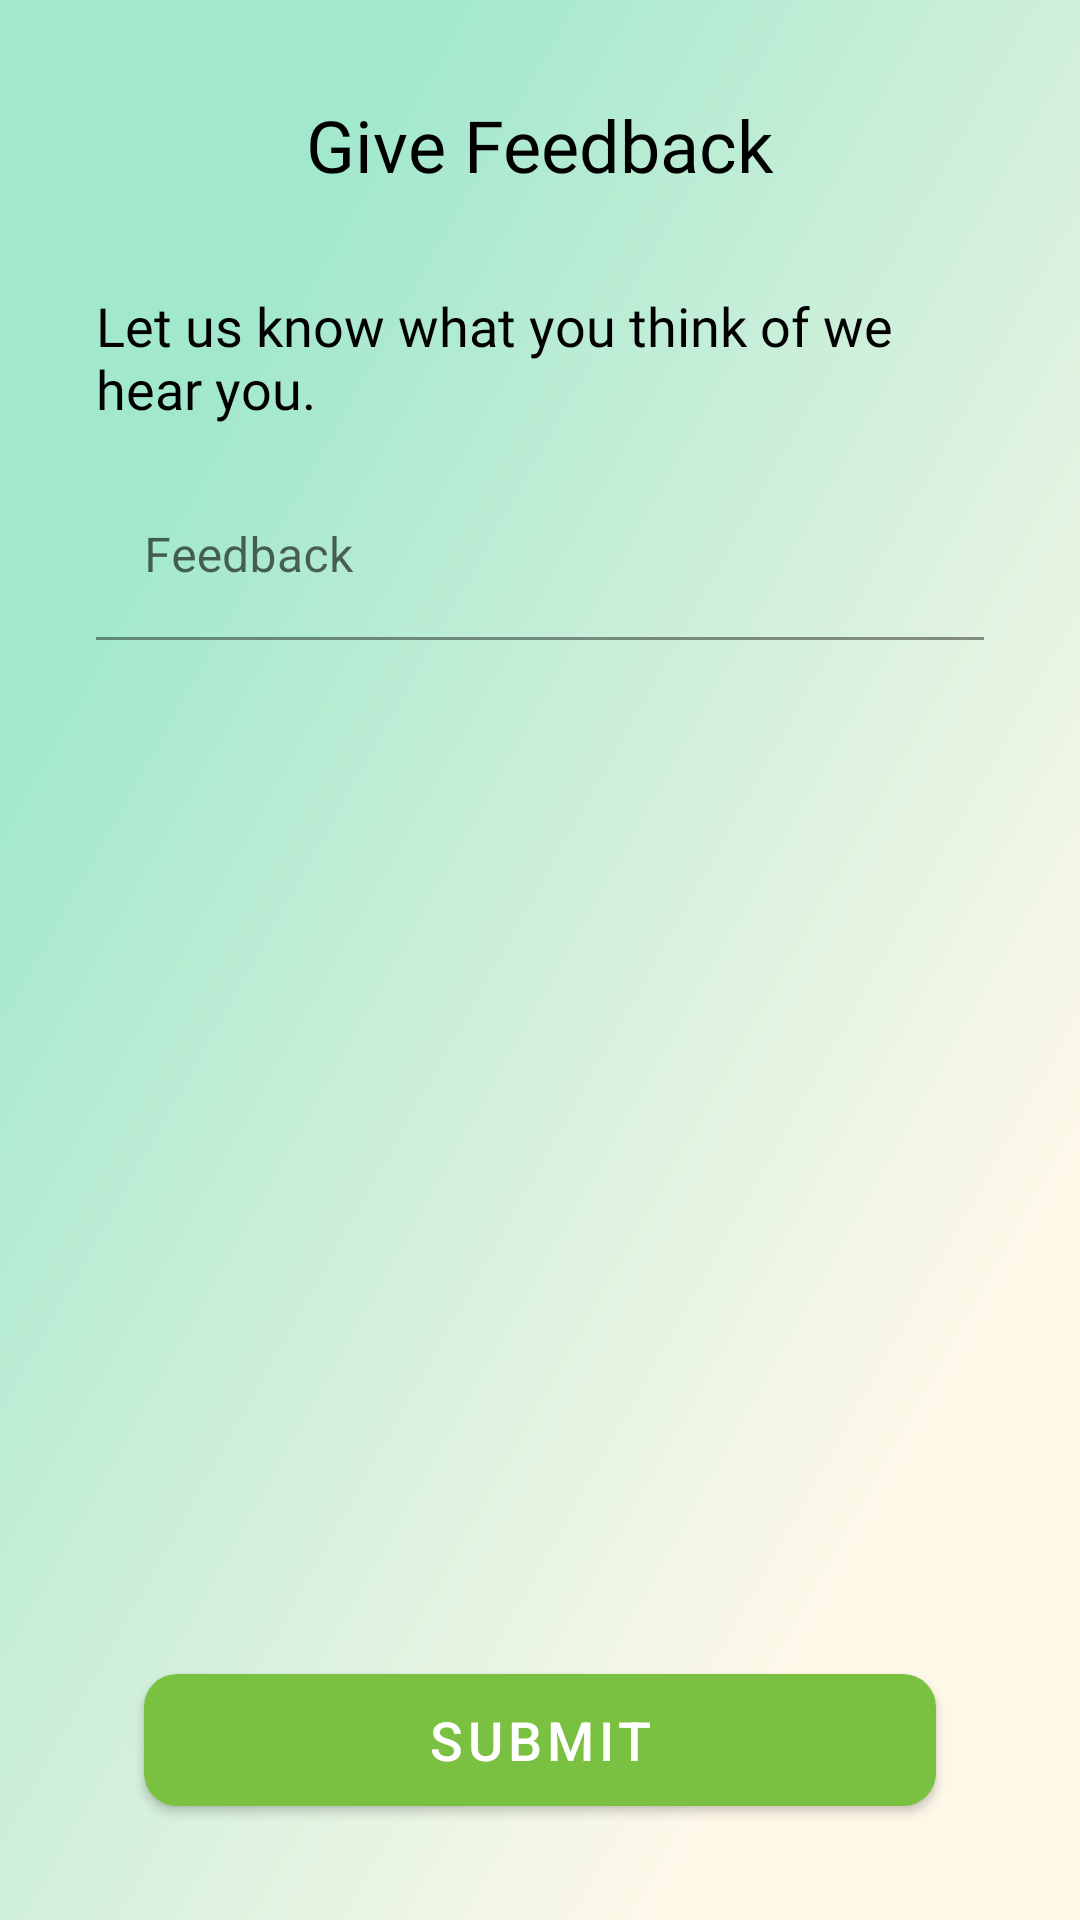

Produce the Android XML layout that renders to this screen, including the resource entries it uses.
<!-- AndroidManifest.xml: application theme Theme.WeHearYou -->
<!-- res/layout/activity_feedback.xml -->
<?xml version="1.0" encoding="utf-8"?>
<androidx.constraintlayout.widget.ConstraintLayout xmlns:android="http://schemas.android.com/apk/res/android"
    xmlns:app="http://schemas.android.com/apk/res-auto"
    xmlns:tools="http://schemas.android.com/tools"
    android:layout_width="match_parent"
    android:layout_height="match_parent"
    android:background="@mipmap/bg"
    tools:context=".DedicatedChatsUI.DedicatedChatSeekerFeedbackActivity">

    <TextView
        android:id="@+id/textView55"
        android:layout_width="wrap_content"
        android:layout_height="wrap_content"
        android:layout_marginTop="32dp"
        android:fontFamily="@font/roboto_medium"
        android:text="Give Feedback"
        android:textColor="@color/black"
        android:textSize="24sp"
        app:layout_constraintEnd_toEndOf="parent"
        app:layout_constraintStart_toStartOf="parent"
        app:layout_constraintTop_toTopOf="parent" />

    <com.google.android.material.textfield.TextInputLayout
        android:id="@+id/feedback_layout"
        style="@style/Widget.MaterialComponents.TextInputLayout.FilledBox"
        android:layout_width="match_parent"
        android:layout_height="wrap_content"
        android:layout_marginStart="32dp"
        android:layout_marginTop="16dp"
        android:layout_marginEnd="32dp"
        app:errorEnabled="true"
        app:layout_constraintEnd_toEndOf="parent"
        app:layout_constraintStart_toStartOf="parent"
        app:layout_constraintTop_toBottomOf="@+id/textView62">

        <com.google.android.material.textfield.TextInputEditText
            android:id="@+id/feedback_edit"
            android:layout_width="match_parent"
            android:layout_height="wrap_content"
            android:backgroundTint="@color/colorTransparent"
            android:hint="Feedback"
            android:inputType="text" />

    </com.google.android.material.textfield.TextInputLayout>

    <TextView
        android:id="@+id/textView62"
        android:layout_width="match_parent"
        android:layout_height="wrap_content"
        android:layout_marginStart="32dp"
        android:layout_marginTop="32dp"
        android:layout_marginEnd="32dp"
        android:fontFamily="@font/roboto"
        android:text="Let us know what you think of we hear you."
        android:textColor="@color/black"
        android:textSize="18sp"
        app:layout_constraintEnd_toEndOf="parent"
        app:layout_constraintStart_toStartOf="parent"
        app:layout_constraintTop_toBottomOf="@+id/textView55" />


    <com.google.android.material.button.MaterialButton
        android:id="@+id/submit"
        android:layout_width="match_parent"
        android:layout_height="56dp"
        android:layout_marginStart="48dp"
        android:layout_marginEnd="48dp"
        android:layout_marginBottom="32dp"
        android:text="Submit"
        android:textSize="18sp"
        app:cornerRadius="11dp"
        app:layout_constraintBottom_toBottomOf="parent"
        app:layout_constraintEnd_toEndOf="parent"
        app:layout_constraintStart_toStartOf="parent" />
</androidx.constraintlayout.widget.ConstraintLayout>
<!-- resources referenced by this layout -->
<resources>
  <color name="black">#000000</color>
  <color name="colorTransparent">#00FFFFFF</color>
  <!-- mipmap bg: png bitmap (mipmap-xxhdpi, 423872 bytes) -->
  <style name="Theme.WeHearYou" parent="Theme.MaterialComponents.Light.NoActionBar">
          <item name="android:forceDarkAllowed" tools:targetApi="q">false</item>
          <item name="colorPrimary">@color/colorPrimary</item>
          <item name="colorPrimaryDark">@color/colorPrimaryDark</item>
          <item name="colorAccent">@color/colorAccent</item>
          <item name="android:splitMotionEvents">false</item>
          <item name="android:windowEnableSplitTouch">false</item>
      </style>
  <color name="colorPrimary">#7AC141</color>
  <color name="colorPrimaryDark">#7AC141</color>
  <color name="colorAccent">#7AC141</color>
</resources>
